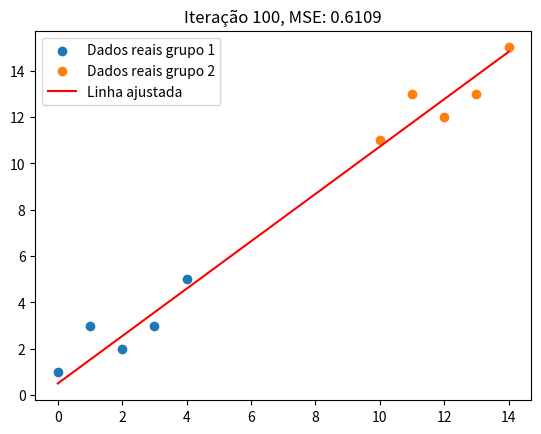

The script that saved this image:
import numpy as np
import matplotlib.pyplot as plt
import time

x1 = np.array([0, 1, 2, 3, 4])
y1 = np.array([1, 3, 2, 3, 5])

x2 = x1 + 10
y2 = y1 + 10

x = np.concatenate([x1, x2])
y = np.concatenate([y1, y2])

m = 0
b = 0

alpha = 0.01

n_iterations = 100

n = len(x)

plt.ion()
fig, ax = plt.subplots()

for i in range(n_iterations):

    y_pred = m * x + b

    mse = np.mean((y - y_pred) ** 2)

    dm = - (2 / n) * np.sum((y - y_pred) * x)
    db = - (2 / n) * np.sum(y - y_pred)

    m = m - alpha * dm
    b = b - alpha * db

    ax.clear()
    ax.scatter(x1, y1, label='Dados reais grupo 1')
    ax.scatter(x2, y2, label='Dados reais grupo 2')
    ax.plot(x, y_pred, label='Linha ajustada', color='red')
    ax.legend()
    plt.title(f"Iteração {i + 1}, MSE: {mse:.4f}")
    plt.draw()
    plt.pause(0.1)

plt.ioff()
plt.show()
